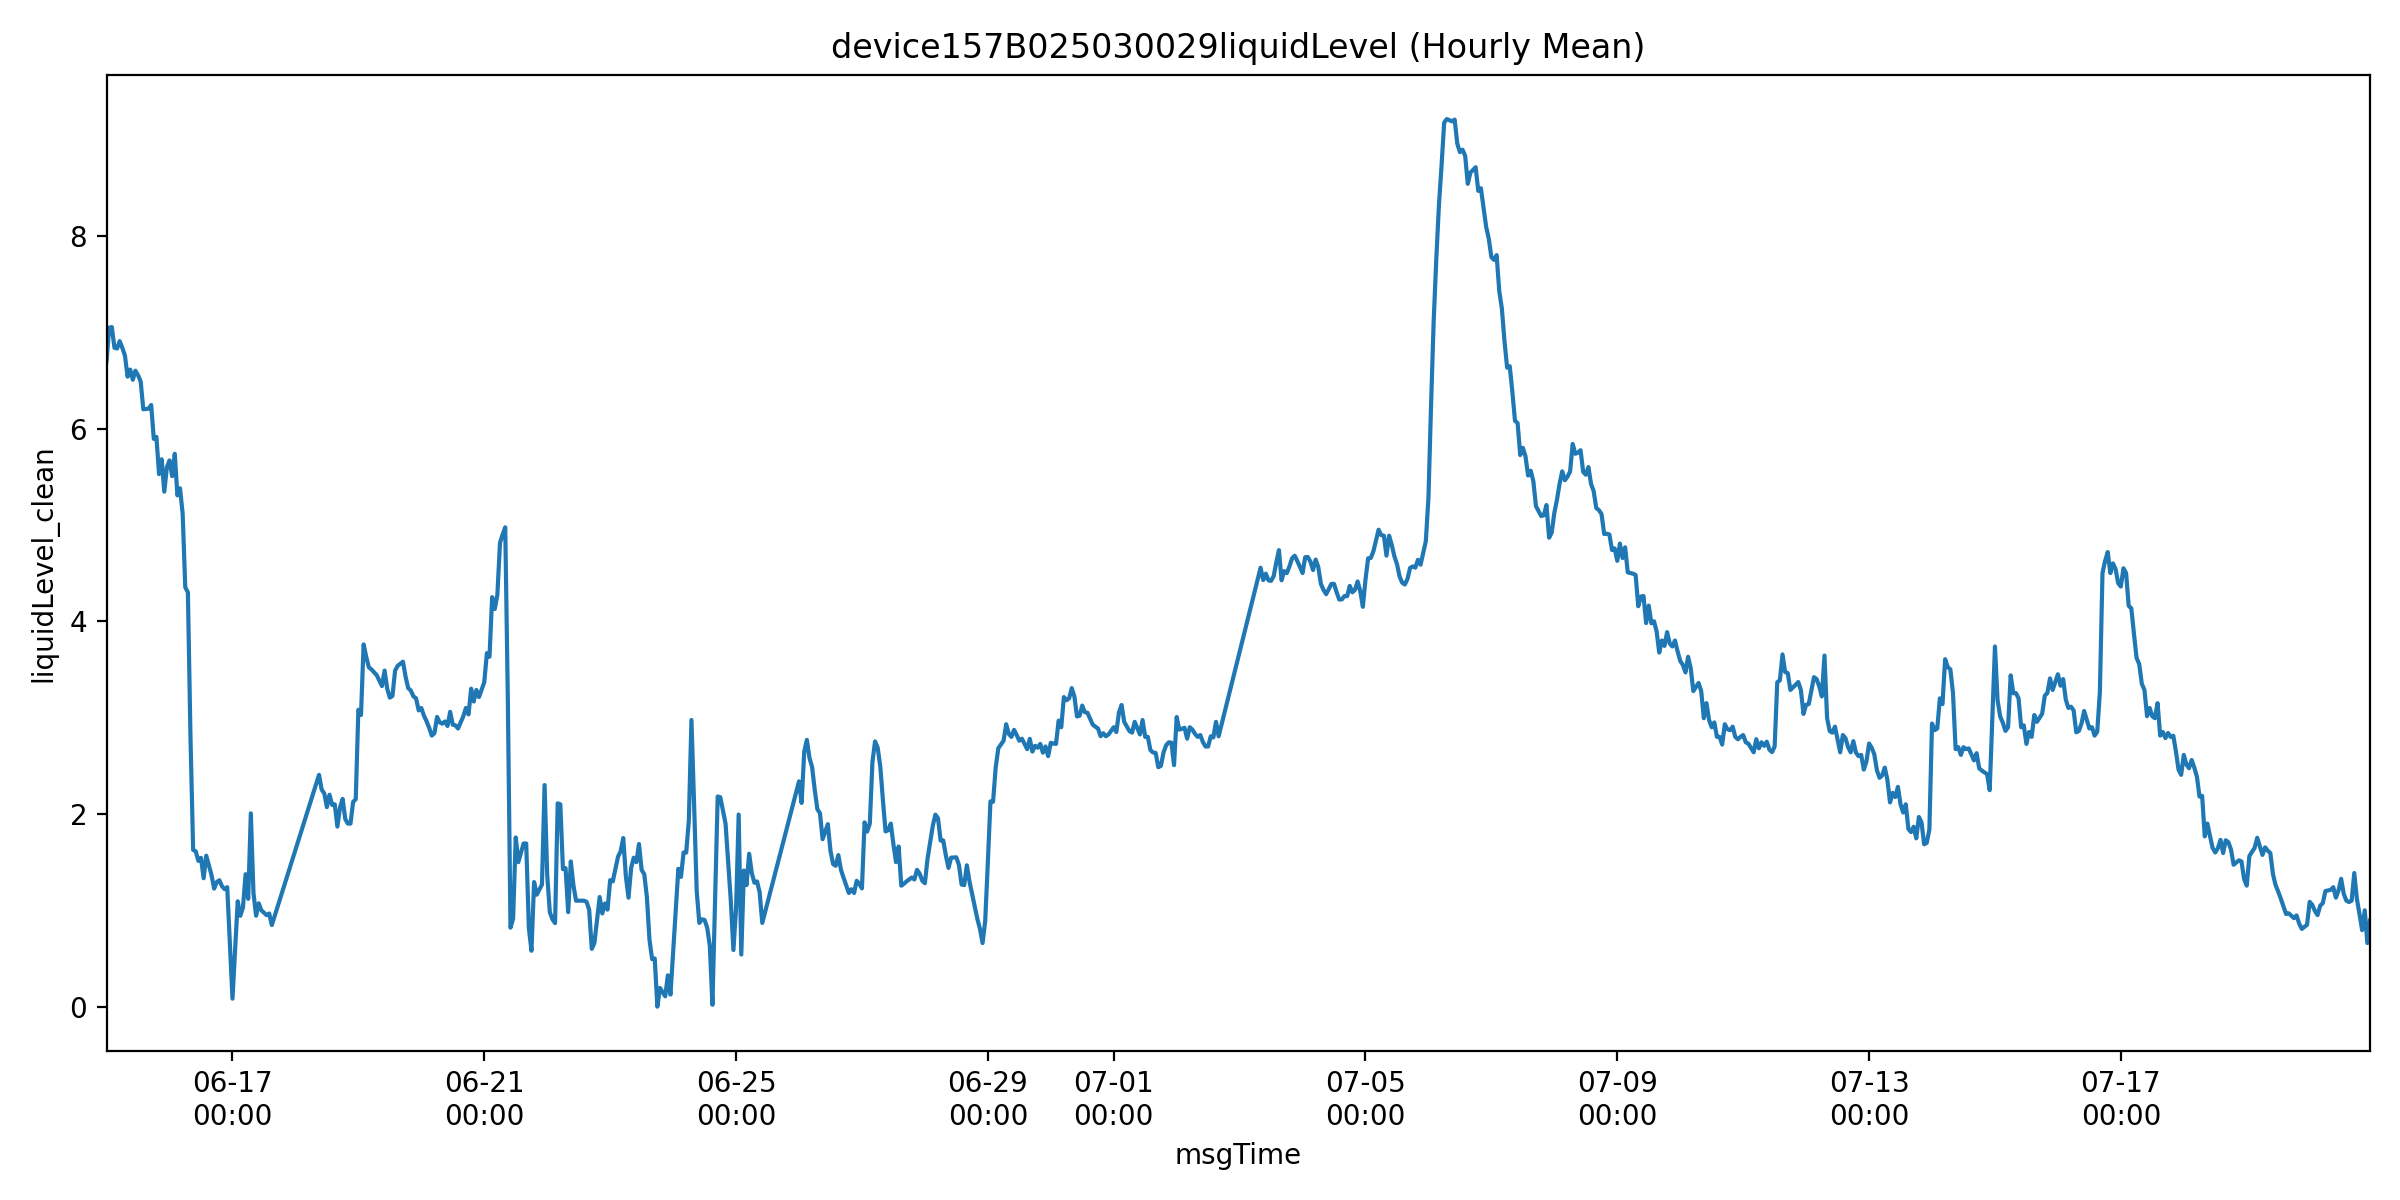

Values plotted in this chart, from the file beside it:
msgTime, liquidLevelValue, liquidLevel_clean, is_outlier
2025-06-15 00:00:00, 6.7, 6.7, 0.0
2025-06-15 01:00:00, 7.047, 7.047, 0.0
2025-06-15 02:00:00, 7.053, 7.053, 0.0
2025-06-15 03:00:00, 6.838, 6.838, 0.0
2025-06-15 04:00:00, 6.831, 6.831, 0.0
2025-06-15 05:00:00, 6.907, 6.907, 0.0
2025-06-15 06:00:00, 6.838, 6.838, 0.0
2025-06-15 07:00:00, 6.757, 6.757, 0.0
2025-06-15 08:00:00, 6.538, 6.538, 0.0
2025-06-15 09:00:00, 6.612, 6.612, 0.0
2025-06-15 10:00:00, 6.506, 6.506, 0.0
2025-06-15 11:00:00, 6.6, 6.6, 0.0
2025-06-15 12:00:00, 6.553, 6.553, 0.0
2025-06-15 13:00:00, 6.488, 6.488, 0.0
2025-06-15 14:00:00, 6.2, 6.2, 0.0
2025-06-15 16:00:00, 6.206, 6.206, 0.0
2025-06-15 17:00:00, 6.244, 6.244, 0.0
2025-06-15 18:00:00, 5.893, 5.893, 0.0
2025-06-15 19:00:00, 5.913, 5.913, 0.0
2025-06-15 20:00:00, 5.527, 5.527, 0.0
2025-06-15 21:00:00, 5.681, 5.681, 0.0
2025-06-15 22:00:00, 5.345, 5.345, 0.0
2025-06-15 23:00:00, 5.6, 5.6, 0.0
2025-06-16 00:00:00, 5.669, 5.669, 0.0
2025-06-16 01:00:00, 5.506, 5.506, 0.0
2025-06-16 02:00:00, 5.738, 5.738, 0.0
2025-06-16 03:00:00, 5.307, 5.307, 0.0
2025-06-16 04:00:00, 5.38, 5.38, 0.0
2025-06-16 05:00:00, 5.119, 5.119, 0.0
2025-06-16 06:00:00, 4.353, 4.353, 0.0
2025-06-16 07:00:00, 4.3, 4.3, 0.0
2025-06-16 08:00:00, 2.781, 2.781, 0.0
2025-06-16 09:00:00, 1.627, 1.627, 0.0
2025-06-16 10:00:00, 1.612, 1.612, 0.0
2025-06-16 11:00:00, 1.513, 1.513, 0.0
2025-06-16 12:00:00, 1.544, 1.544, 0.0
2025-06-16 13:00:00, 1.333, 1.333, 0.0
2025-06-16 14:00:00, 1.567, 1.567, 0.0
2025-06-16 16:00:00, 1.367, 1.367, 0.0
2025-06-16 17:00:00, 1.225, 1.225, 0.0
2025-06-16 18:00:00, 1.293, 1.293, 0.0
2025-06-16 19:00:00, 1.312, 1.312, 0.0
2025-06-16 20:00:00, 1.25, 1.25, 0.0
2025-06-16 21:00:00, 1.22, 1.22, 0.0
2025-06-16 22:00:00, 1.24, 1.24, 0.0
2025-06-17 00:00:00, 0.083, 0.083, 0.0
2025-06-17 02:00:00, 1.094, 1.094, 0.0
2025-06-17 03:00:00, 0.943, 0.943, 0.0
2025-06-17 04:00:00, 1.03, 1.03, 0.0
2025-06-17 05:00:00, 1.375, 1.375, 0.0
2025-06-17 06:00:00, 1.119, 1.119, 0.0
2025-06-17 07:00:00, 2.006, 2.006, 0.0
2025-06-17 08:00:00, 1.181, 1.181, 0.0
2025-06-17 09:00:00, 0.944, 0.944, 0.0
2025-06-17 10:00:00, 1.073, 1.073, 0.0
2025-06-17 11:00:00, 1.0, 1.0, 0.0
2025-06-17 13:00:00, 0.95, 0.95, 0.0
2025-06-17 14:00:00, 0.967, 0.967, 0.0
2025-06-17 15:00:00, 0.847, 0.847, 0.0
2025-06-18 09:00:00, 2.406, 2.406, 0.0
... 709 more rows
